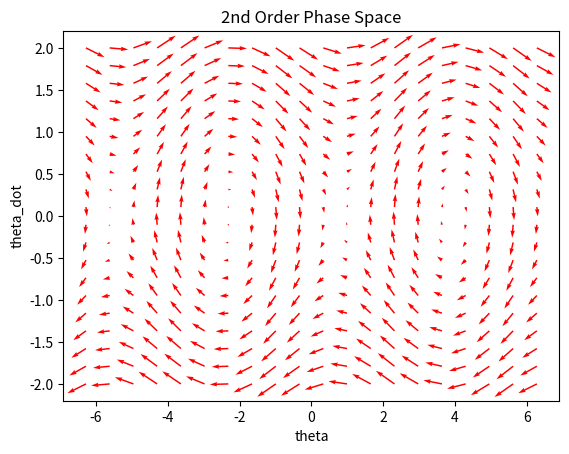

Write the Python code that produced this figure.
import numpy as np
import matplotlib.pyplot as plt

# Define a function for the second derivative of theta with respect to time
def theta_dot_dot(theta, theta_dot):
    return np.sin(theta) - np.cos(theta)

# Function to plot the vector field for a given second-order differential equation
def plot_vector_field(theta_dot_dot_func):
    # Generate a grid of theta and theta_dot values for the plot
    theta = np.linspace(-2 * np.pi, 2 * np.pi, 20)  # theta values from -2pi to 2pi
    theta_dot_vals = np.linspace(-2, 2, 20)         # theta_dot (dtheta/dt) values

    # Create a meshgrid for theta and theta_dot
    Theta, Theta_dot = np.meshgrid(theta, theta_dot_vals)

    # Compute the vector field for the given second-order differential equation
    U = Theta_dot  # dtheta/dt
    V = theta_dot_dot_func(Theta, Theta_dot)  # d2theta/dt^2

    # Plot the vector field using quiver
    plt.quiver(Theta, Theta_dot, U, V, color='r')

    # Set axis labels and title
    plt.xlabel('theta')
    plt.ylabel('theta_dot')
    plt.title('2nd Order Phase Space')

    # Display the plot
    plt.show()

# Call the function with the desired second-order differential equation
plot_vector_field(theta_dot_dot)
